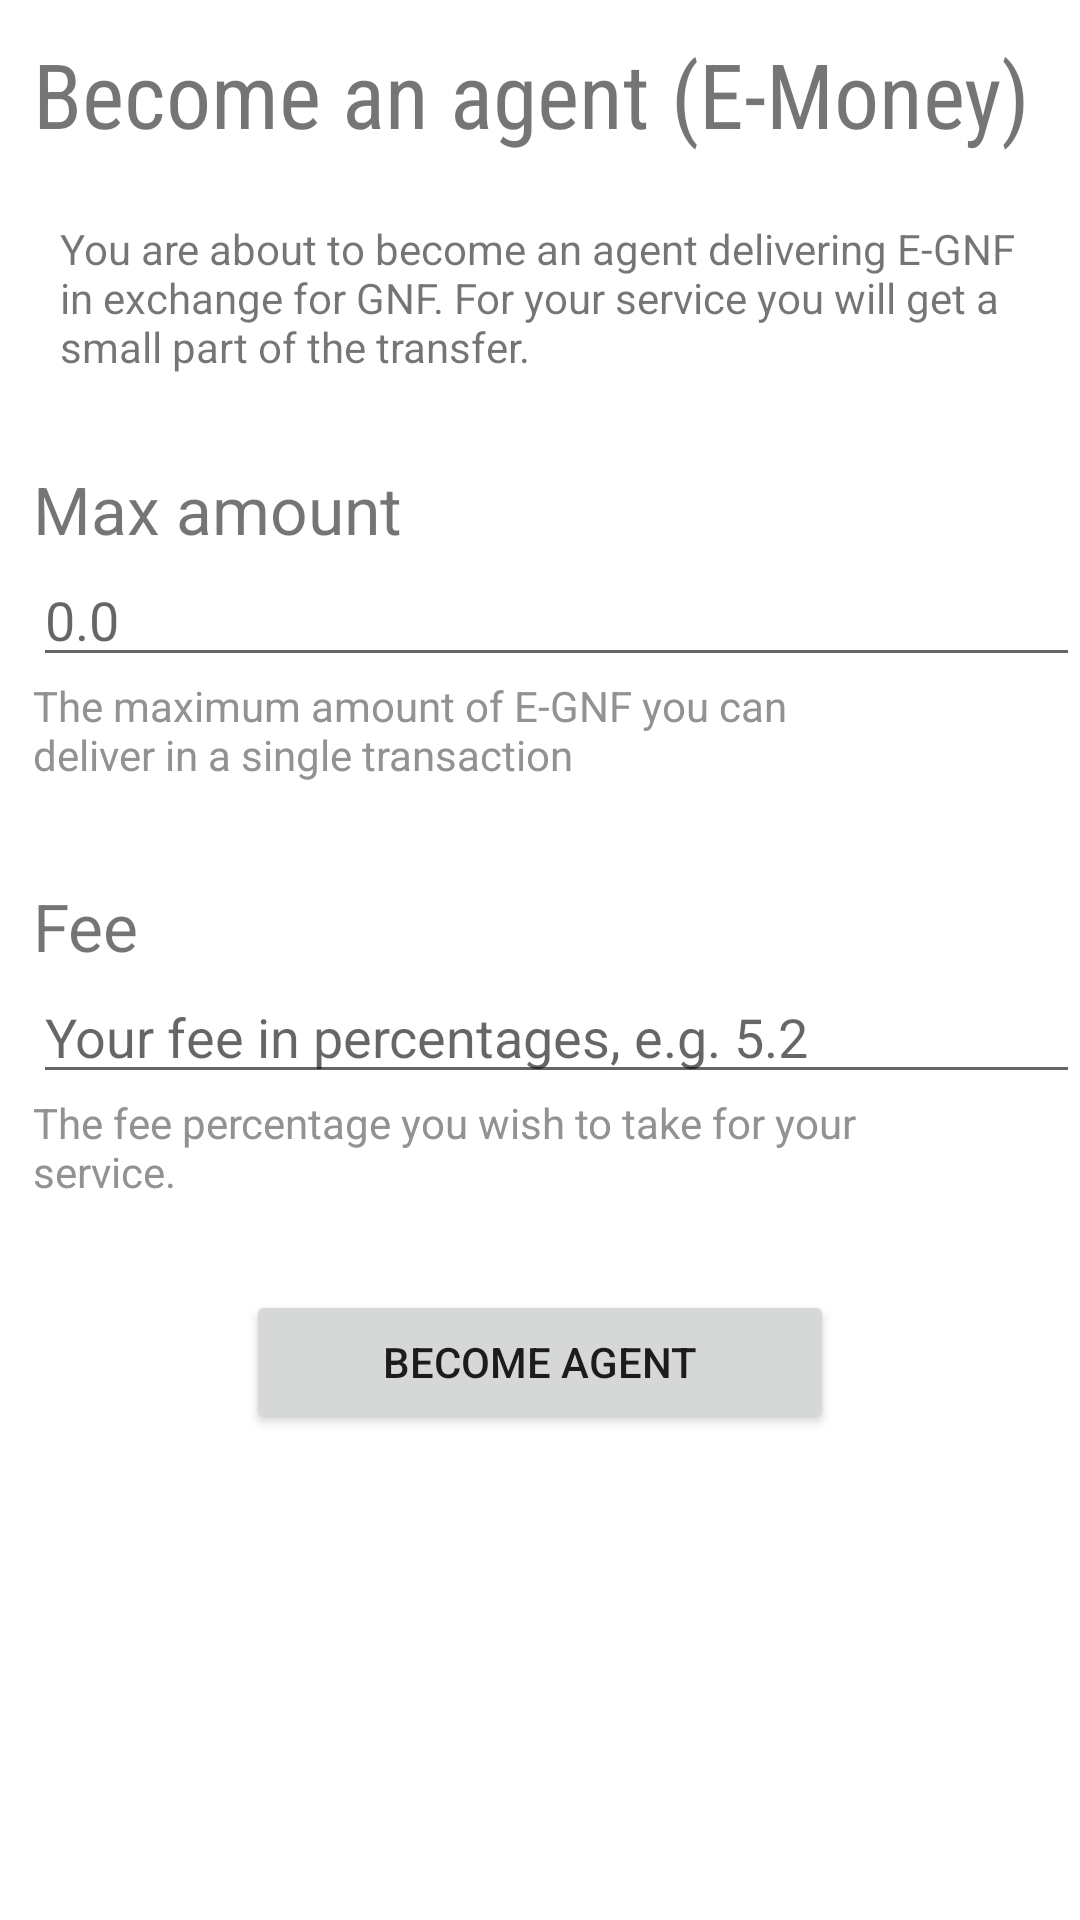

Android layout source for this screen:
<!-- AndroidManifest.xml: application theme Theme.Kubank -->
<!-- res/layout/activity_agentemoney.xml -->
<?xml version="1.0" encoding="utf-8"?>

<ScrollView
    android:layout_height="match_parent"
    android:layout_width="match_parent"
    xmlns:android="http://schemas.android.com/apk/res/android">

        <RelativeLayout xmlns:tools="http://schemas.android.com/tools"
            android:layout_width="match_parent"
            android:layout_height="wrap_content"
            android:scrollbars="vertical"
            tools:context=".AgentEMoney">

            <TextView
                android:id="@+id/tv_header"
                android:layout_width="wrap_content"
                android:layout_height="wrap_content"
                android:layout_alignParentLeft="true"
                android:layout_alignParentStart="true"
                android:layout_alignParentTop="true"
                android:layout_marginLeft="11dp"
                android:layout_marginStart="11dp"
                android:layout_marginTop="11dp"
                android:text="@string/become_an_agent_emoney"
                android:fontFamily="sans-serif-condensed"
                android:textSize="30sp"/>

            <TextView
                android:id="@+id/tv_senddescription"
                android:layout_width="wrap_content"
                android:layout_height="wrap_content"
                android:layout_below="@+id/tv_header"
                android:layout_centerInParent="true"
                android:layout_marginTop="22dp"
                android:width="320dp"
                android:fontFamily="sans-serif"
                android:text="@string/become_agent_emoney"
                android:textSize="14sp" />

            <TextView
                android:id="@+id/tv_amount"
                android:layout_width="wrap_content"
                android:layout_height="wrap_content"
                android:layout_alignLeft="@+id/tv_header"
                android:layout_alignStart="@+id/tv_header"
                android:layout_below="@+id/tv_senddescription"
                android:layout_marginTop="30dp"
                android:fontFamily="sans-serif"
                android:text="@string/max_amount"
                android:textSize="22sp" />

            <EditText
                android:id="@+id/et_amount"
                android:layout_width="wrap_content"
                android:layout_height="wrap_content"
                android:layout_below="@+id/tv_amount"
                android:ems="17"
                android:layout_alignLeft="@+id/tv_amount"
                android:layout_alignStart="@+id/tv_amount"
                android:inputType="numberDecimal"
                android:hint="@string/_0_0"
                android:autofillHints=""
                />

            <TextView
                android:id="@+id/tv_descriptionAmount"
                android:layout_width="wrap_content"
                android:layout_height="wrap_content"
                android:layout_below="@+id/et_amount"
                android:layout_alignStart="@+id/et_amount"
                android:layout_alignLeft="@+id/et_amount"
                android:layout_marginTop="0dp"
                android:fontFamily="sans-serif"
                android:text="@string/max_emoney"
                android:width="280dp"
                android:textColor="#929295"
                android:textSize="14sp" />


            <TextView
                android:id="@+id/tv_sender"
                android:layout_width="wrap_content"
                android:layout_height="wrap_content"
                android:layout_alignLeft="@+id/et_amount"
                android:layout_alignStart="@+id/et_amount"
                android:layout_below="@+id/tv_descriptionAmount"
                android:layout_marginTop="33dp"
                android:fontFamily="sans-serif"
                android:text="@string/fee"
                android:textSize="22sp" />

            <EditText
                android:id="@+id/et_fee"
                android:layout_width="wrap_content"
                android:layout_height="wrap_content"
                android:inputType="numberDecimal"
                android:ems="17"
                android:layout_below="@+id/tv_sender"
                android:layout_alignLeft="@+id/tv_sender"
                tools:ignore="TextFields"
                android:layout_alignStart="@+id/tv_sender"
                android:hint="@string/your_fee_in_percentages_e_g_5_2"
                android:autofillHints="" />
            <TextView
                android:id="@+id/tv_descriptionFee"
                android:layout_width="wrap_content"
                android:layout_height="wrap_content"
                android:layout_below="@+id/et_fee"
                android:layout_alignStart="@+id/et_amount"
                android:layout_alignLeft="@+id/et_amount"
                android:layout_marginTop="0dp"
                android:fontFamily="sans-serif"
                android:text="@string/the_fee_percentage_you_wish_to_take_for_your_service"
                android:width="280dp"
                android:textColor="#929295"
                android:textSize="14sp" />


            <Button
                android:id="@+id/btn"
                android:layout_height="wrap_content"
                android:layout_width="wrap_content"
                android:layout_below="@id/tv_descriptionFee"
                android:layout_centerInParent="true"
                android:ems="12"
                android:layout_marginTop="30dp"
                android:text="@string/become_agent"/>


    </RelativeLayout>
</ScrollView>
<!-- resources referenced by this layout -->
<resources>
  <string name="_0_0">0.0</string>
  <string name="become_agent">Become agent</string>
  <string name="become_agent_emoney">You are about to become an agent delivering E-GNF in exchange for GNF. For your service you will get a small part of the transfer.</string>
  <string name="become_an_agent_emoney">Become an agent (E-Money)</string>
  <string name="fee">Fee</string>
  <string name="max_amount">Max amount</string>
  <string name="max_emoney">The maximum amount of E-GNF you can deliver in a single transaction</string>
  <string name="the_fee_percentage_you_wish_to_take_for_your_service">The fee percentage you wish to take for your service.</string>
  <string name="your_fee_in_percentages_e_g_5_2">Your fee in percentages, e.g. 5.2</string>
  <style name="Theme.Kubank" parent="Theme.MaterialComponents.DayNight.DarkActionBar">
          
          <item name="colorPrimary">@color/purple_500</item>
          <item name="colorPrimaryVariant">@color/purple_700</item>
          <item name="colorOnPrimary">@color/white</item>
          
          <item name="colorSecondary">@color/teal_200</item>
          <item name="colorSecondaryVariant">@color/teal_700</item>
          <item name="colorOnSecondary">@color/black</item>
          
          <item name="android:statusBarColor" tools:targetApi="l">?attr/colorPrimaryVariant</item>
          
      </style>
  <color name="purple_500">#FF6200EE</color>
  <color name="purple_700">#FF3700B3</color>
  <color name="white">#FFFFFFFF</color>
  <color name="teal_200">#FF03DAC5</color>
  <color name="teal_700">#FF018786</color>
  <color name="black">#FF000000</color>
</resources>
